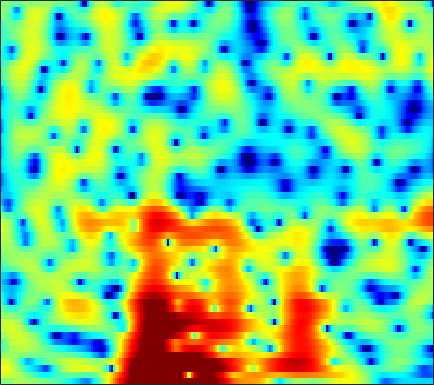

Values plotted in this chart, from the file beside it:
0.031113, -0.13821, -0.13735, 0.075447, 0.33899, 0.74066, 1.1137, 1.3248, 1.5045, 1.5491, 1.4985, 1.4112, 1.2482, 1.0585, 0.89952, 0.67648, 0.44843, 0.27708, 0.047563, -0.18702, -0.42151, -0.59783, -0.85302, -1.1339
3.354, 3.328, 3.267, 3.169, 3.067, 2.878, 2.617, 2.367, 1.961, 1.474, 0.908, 0.434, -0.2576, -1.016, -1.619, -2.462, -3.322, -3.947, -4.694, -5.258, -5.529, -5.511, -5.208, -4.676
5.021, 4.917, 4.657, 4.255, 3.861, 3.201, 2.38, 1.652, 0.532, -0.7327, -2.095, -3.133, -4.403, -5.437, -6.048, -6.743, -7.46, -8.157, -9.436, -11.17, -12.87, -13.02, -10.91, -7.952
3.234, 3.329, 3.272, 2.996, 2.64, 1.96, 1.025, 0.1438, -1.306, -3.092, -5.206, -6.873, -8.598, -8.74, -7.896, -6.402, -5.077, -4.269, -3.428, -2.762, -2.197, -1.788, -1.226, -0.6266
-0.3128, 0.1713, 0.6833, 1.013, 1.152, 1.195, 1.108, 0.9725, 0.7355, 0.4624, 0.1896, 0.0001662, -0.2043, -0.3462, -0.4107, -0.441, -0.4379, -0.4141, -0.3823, -0.3576, -0.3507, -0.3565, -0.3741, -0.3998
-2.853, -1.891, -0.7735, 0.1613, 0.7405, 1.344, 1.782, 1.999, 2.168, 2.228, 2.204, 2.141, 2.005, 1.807, 1.618, 1.317, 0.9612, 0.6615, 0.21, -0.2843, -0.8255, -1.252, -1.834, -2.429
-2.883, -1.61, -0.245, 0.8345, 1.482, 2.184, 2.7, 2.97, 3.188, 3.252, 3.179, 3.053, 2.786, 2.416, 2.072, 1.521, 0.8459, 0.2546, -0.6604, -1.728, -2.974, -4.027, -5.58, -7.237
0.1103, 0.826, 1.679, 2.366, 2.756, 3.124, 3.33, 3.386, 3.352, 3.183, 2.89, 2.59, 2.1, 1.528, 1.06, 0.3806, -0.3769, -1.002, -1.964, -3.135, -4.601, -5.988, -8.333, -11.53
2.213, 2.612, 3.053, 3.381, 3.525, 3.571, 3.424, 3.182, 2.708, 2.045, 1.203, 0.4646, -0.623, -1.736, -2.487, -3.24, -3.622, -3.693, -3.66, -3.595, -3.63, -3.758, -4.022, -4.333
2.245, 2.567, 2.813, 2.902, 2.879, 2.729, 2.389, 1.987, 1.207, 0.1187, -1.333, -2.738, -5.259, -9.018, -13.59, -28.31, -15.57, -10.79, -7.218, -4.982, -3.428, -2.543, -1.622, -0.881
0.6083, 0.7232, 0.7633, 0.6642, 0.5286, 0.3034, 0.06525, -0.1742, -0.5967, -1.175, -1.939, -2.629, -3.667, -4.752, -5.455, -6.004, -5.926, -5.503, -4.712, -3.816, -2.933, -2.257, -1.331, -0.4058
-0.9806, -1.465, -2.155, -2.825, -3.238, -3.518, -3.367, -3.011, -2.428, -1.886, -1.532, -1.391, -1.355, -1.449, -1.595, -1.908, -2.322, -2.708, -3.334, -3.994, -4.531, -4.607, -3.921, -2.415
-2.774, -4.129, -6.62, -10.49, -15.52, -23.46, -12.53, -8.618, -5.326, -3.157, -1.647, -0.8419, -0.1171, 0.2681, 0.3451, 0.175, -0.3524, -1.041, -2.455, -4.721, -8.474, -12.67, -11.92, -5.743
-4.738, -5.517, -6.764, -7.847, -8.362, -8.553, -7.945, -7.024, -5.545, -4.14, -2.894, -2.058, -1.141, -0.4666, -0.1221, 0.1573, 0.2269, 0.1505, -0.0817, -0.3718, -0.5646, -0.5539, -0.2232, 0.4848
-6.313, -6.753, -7.47, -8.176, -8.512, -8.616, -8.325, -7.825, -6.759, -5.454, -4.104, -3.165, -2.025, -1.06, -0.4518, 0.1979, 0.6889, 0.9756, 1.264, 1.484, 1.683, 1.849, 2.089, 2.347
-7.5, -8.079, -9.225, -11.11, -13.13, -16.49, -17.92, -15.16, -10.93, -7.674, -5.14, -3.636, -2.038, -0.7929, -0.04496, 0.7373, 1.315, 1.639, 1.963, 2.195, 2.358, 2.46, 2.59, 2.716
-6.855, -6.926, -7.266, -8.089, -9.041, -10.06, -10.05, -9.084, -6.889, -4.666, -2.776, -1.602, -0.328, 0.6316, 1.163, 1.64, 1.899, 1.956, 1.895, 1.736, 1.538, 1.407, 1.326, 1.4
-4.44, -3.791, -3.174, -2.657, -2.391, -2.076, -1.59, -1.155, -0.4895, 0.2651, 0.975, 1.438, 1.951, 2.285, 2.394, 2.327, 2.002, 1.565, 0.682, -0.5684, -2.142, -3.426, -4.677, -4.511
-2.044, -1.373, -0.6881, -0.1518, 0.2388, 0.658, 1.002, 1.26, 1.565, 1.829, 2.066, 2.207, 2.303, 2.276, 2.158, 1.836, 1.253, 0.6079, -0.6178, -2.416, -5.026, -7.743, -12.14, -11.41
-0.6899, -0.2459, 0.2873, 0.6175, 0.8061, 1.014, 1.087, 1.103, 1.102, 1.052, 0.9995, 0.9918, 0.9726, 0.9532, 0.9257, 0.8181, 0.6024, 0.3509, -0.1108, -0.7214, -1.397, -1.866, -2.283, -2.341
0.365, 0.727, 1.06, 1.238, 1.184, 0.9505, 0.577, 0.1768, -0.4393, -1.051, -1.58, -1.834, -1.826, -1.479, -1.081, -0.4811, 0.08106, 0.4204, 0.7538, 0.9423, 0.9924, 0.9685, 0.8843, 0.7349
1.437, 1.777, 1.867, 1.739, 1.427, 0.6876, -0.3491, -1.39, -3.223, -5.643, -8.678, -10.95, -10.87, -7.631, -5.287, -2.785, -0.9211, 0.1359, 1.17, 1.867, 2.284, 2.429, 2.443, 2.26
2.373, 2.483, 2.33, 1.777, 1.227, 0.1578, -1.287, -2.533, -4.535, -6.865, -9.27, -10.72, -10.39, -7.783, -5.613, -3.014, -0.9812, 0.2175, 1.41, 2.181, 2.595, 2.695, 2.548, 2.152
3.48, 3.267, 2.845, 2.069, 1.271, -0.03139, -1.786, -3.336, -5.618, -7.859, -8.88, -8.459, -6.702, -4.484, -2.867, -0.9234, 0.6825, 1.632, 2.546, 3.078, 3.189, 3.019, 2.449, 1.483
3.143, 2.782, 2.18, 1.433, 0.6466, -0.5395, -2.188, -3.802, -6.705, -11.15, -14.49, -11.37, -6.356, -2.933, -1.005, 0.9289, 2.291, 3.025, 3.593, 3.753, 3.478, 2.99, 2.011, 0.6137
0.1368, -0.4123, -1.254, -1.834, -2.156, -2.433, -2.513, -2.632, -2.71, -2.63, -2.196, -1.583, -0.4387, 0.8247, 1.729, 2.756, 3.493, 3.84, 3.986, 3.722, 3.058, 2.253, 0.7457, -1.319
-4.95, -6.73, -9.802, -12.12, -11.12, -8.197, -5.578, -4.019, -2.409, -1.105, -0.0003883, 0.7771, 1.708, 2.54, 3.082, 3.66, 4.053, 4.178, 4.121, 3.755, 3.035, 2.225, 0.7054, -1.417
-7.813, -9.391, -11.78, -13.32, -12.43, -9.701, -6.991, -5.314, -3.455, -1.982, -0.7517, 0.03057, 0.9176, 1.652, 2.103, 2.582, 2.908, 3.047, 3.077, 2.932, 2.586, 2.204, 1.548, 0.778
-7.799, -8.005, -7.994, -7.784, -7.315, -6.489, -5.431, -4.612, -3.529, -2.54, -1.654, -1.071, -0.3909, 0.201, 0.5877, 1.036, 1.394, 1.623, 1.849, 1.996, 2.06, 2.062, 2.001, 1.896
-8.966, -8.43, -7.633, -6.8, -6.191, -5.366, -4.597, -4.046, -3.39, -2.798, -2.309, -1.988, -1.603, -1.25, -0.9844, -0.6085, -0.1964, 0.1364, 0.6041, 1.071, 1.528, 1.837, 2.202, 2.494
-11.82, -10.03, -8.184, -6.674, -5.785, -4.816, -4.091, -3.693, -3.337, -3.178, -3.18, -3.263, -3.434, -3.605, -3.652, -3.509, -3.035, -2.491, -1.568, -0.5323, 0.4965, 1.222, 2.091, 2.822
-11.44, -9.551, -7.456, -5.941, -5.02, -4.16, -3.606, -3.42, -3.444, -3.826, -4.543, -5.333, -6.742, -8.505, -9.911, -11.15, -10.41, -8.685, -6.031, -3.565, -1.456, -0.09071, 1.453, 2.706
-7.996, -7.032, -5.77, -4.686, -4.021, -3.393, -3.088, -3.095, -3.441, -4.209, -5.466, -6.78, -9.113, -12.32, -15.52, -20.41, -18.51, -14.36, -9.738, -6.138, -3.229, -1.411, 0.6181, 2.232
-7.117, -6.061, -4.812, -3.674, -3.02, -2.365, -2.075, -2.081, -2.46, -3.264, -4.56, -5.865, -8.102, -10.9, -13.28, -16.14, -16.24, -13.83, -9.905, -6.33, -3.355, -1.488, 0.5553, 2.171
-8.482, -6.684, -4.61, -3.065, -2.125, -1.239, -0.6933, -0.533, -0.643, -1.139, -2.05, -3.022, -4.784, -7.113, -9.308, -12.35, -12.65, -10.38, -6.892, -4.008, -1.692, -0.2791, 1.259, 2.458
-8.921, -6.844, -4.658, -2.884, -1.823, -0.7146, 0.07167, 0.4477, 0.7017, 0.6659, 0.3769, 0.006638, -0.6166, -1.328, -1.819, -2.264, -2.328, -2.074, -1.48, -0.7383, 0.004404, 0.4969, 1.068, 1.54
-7.342, -5.984, -4.254, -2.662, -1.641, -0.4511, 0.4582, 0.9959, 1.499, 1.79, 1.897, 1.877, 1.754, 1.556, 1.391, 1.176, 0.9779, 0.8395, 0.6338, 0.369, -0.02795, -0.4055, -1.001, -1.539
-7.517, -6.171, -4.314, -2.661, -1.52, -0.2553, 0.779, 1.387, 1.999, 2.409, 2.644, 2.733, 2.744, 2.682, 2.59, 2.413, 2.16, 1.88, 1.364, 0.5774, -0.6066, -1.874, -4.371, -8.385
-10.99, -8.281, -5.513, -3.313, -2.01, -0.6297, 0.4057, 0.9648, 1.482, 1.763, 1.869, 1.865, 1.806, 1.735, 1.694, 1.661, 1.618, 1.548, 1.331, 0.8861, 0.1416, -0.6791, -2.126, -3.793
-10.04, -7.956, -5.569, -3.69, -2.612, -1.491, -0.7716, -0.4637, -0.3434, -0.5476, -1.014, -1.498, -2.155, -2.606, -2.634, -2.215, -1.477, -0.8581, -0.1253, 0.4218, 0.767, 0.9087, 1.019, 1.121
-6.681, -5.84, -4.67, -3.652, -2.995, -2.363, -2.039, -2.029, -2.38, -3.217, -4.702, -6.374, -9.718, -14.66, -15.97, -10.94, -6.826, -4.657, -2.534, -0.9779, 0.1986, 0.9115, 1.708, 2.372
-6.32, -5.636, -4.788, -3.963, -3.442, -2.947, -2.699, -2.726, -3.088, -3.858, -5.095, -6.343, -8.329, -10.1, -10.36, -8.933, -6.76, -5.219, -3.436, -1.942, -0.6607, 0.197, 1.216, 2.125
-7.954, -6.928, -5.557, -4.349, -3.615, -2.841, -2.368, -2.201, -2.224, -2.517, -3.016, -3.489, -4.145, -4.694, -4.939, -4.984, -4.724, -4.351, -3.674, -2.787, -1.748, -0.9175, 0.2159, 1.323
-10.85, -8.482, -5.965, -4.083, -2.948, -1.81, -1.043, -0.677, -0.4462, -0.494, -0.7921, -1.157, -1.821, -2.628, -3.325, -4.344, -5.374, -6.033, -6.416, -5.889, -4.538, -3.253, -1.498, 0.1356
-9.404, -7.061, -4.553, -2.553, -1.374, -0.161, 0.7137, 1.141, 1.433, 1.421, 1.096, 0.6522, -0.2175, -1.462, -2.694, -4.87, -7.992, -11.55, -20.85, -17.98, -10.1, -6.748, -3.602, -1.29
-5.156, -3.903, -2.239, -0.7844, 0.1374, 1.181, 1.951, 2.347, 2.622, 2.609, 2.305, 1.866, 1.001, -0.2223, -1.376, -3.216, -5.323, -6.937, -8.493, -8.641, -7.436, -6.125, -4.259, -2.551
-3.165, -2.144, -0.8861, 0.2838, 1.1, 2.015, 2.722, 3.124, 3.453, 3.531, 3.339, 3.002, 2.269, 1.232, 0.2515, -1.321, -3.143, -4.574, -6.363, -7.672, -7.931, -7.341, -5.995, -4.493
-3.42, -2.248, -0.8556, 0.3715, 1.17, 2.088, 2.885, 3.381, 3.908, 4.225, 4.279, 4.139, 3.669, 2.835, 1.944, 0.3455, -1.847, -4.024, -8.209, -16.03, -24.1, -13.82, -8.709, -6.172
-5.01, -3.734, -2.436, -1.498, -0.9361, -0.1191, 0.8508, 1.632, 2.64, 3.496, 4.102, 4.35, 4.391, 4.043, 3.536, 2.515, 1.099, -0.2154, -2.145, -3.929, -4.878, -4.878, -4.481, -4.158
-4.998, -4.885, -5.277, -6.34, -7.356, -7.73, -5.797, -3.63, -0.9738, 1.093, 2.609, 3.383, 4.019, 4.254, 4.191, 3.825, 3.208, 2.626, 1.741, 0.8643, 0.03938, -0.5152, -1.196, -1.932
-4.268, -4.834, -6.204, -8.535, -11.13, -14.04, -10.01, -6.31, -2.702, -0.1585, 1.653, 2.634, 3.515, 4.022, 4.178, 4.133, 3.837, 3.481, 2.845, 2.063, 1.169, 0.4343, -0.6128, -1.713
-3.502, -3.627, -3.838, -4.02, -4.043, -3.721, -2.837, -1.904, -0.5091, 0.8396, 1.974, 2.672, 3.372, 3.805, 3.96, 3.952, 3.698, 3.347, 2.699, 1.823, 0.7329, -0.2318, -1.733, -3.441
-3.725, -3.21, -2.587, -2.046, -1.657, -1.081, -0.4296, 0.115, 0.8914, 1.661, 2.351, 2.801, 3.292, 3.593, 3.692, 3.631, 3.343, 2.971, 2.257, 1.287, 0.03528, -1.119, -2.941, -5.238
-4.121, -3.158, -2.224, -1.529, -1.087, -0.5455, -0.03014, 0.3764, 0.9525, 1.552, 2.161, 2.58, 3.042, 3.362, 3.482, 3.456, 3.205, 2.865, 2.169, 1.199, -0.0516, -1.172, -2.925, -4.926
-2.794, -2.154, -1.595, -1.303, -1.205, -1.185, -1.107, -0.9286, -0.4458, 0.3067, 1.216, 1.883, 2.649, 3.238, 3.524, 3.691, 3.59, 3.329, 2.74, 1.853, 0.657, -0.4265, -2.166, -4.171
-0.4731, -0.3832, -0.5276, -1.1, -1.886, -3.438, -5.373, -6.43, -5.734, -3.272, -0.8468, 0.6325, 2.154, 3.208, 3.744, 4.157, 4.256, 4.127, 3.713, 3, 1.946, 0.8933, -0.8882, -3.296
0.501, 0.475, 0.09505, -0.7917, -1.888, -4.162, -7.782, -10.99, -9.764, -5.142, -1.935, -0.2396, 1.357, 2.387, 2.904, 3.323, 3.514, 3.536, 3.379, 3.008, 2.398, 1.742, 0.5826, -0.9063
-0.1761, 0.1127, 0.2288, 0.06441, -0.2259, -0.773, -1.312, -1.539, -1.458, -0.9854, -0.4104, -0.026, 0.3047, 0.4251, 0.4203, 0.3989, 0.4709, 0.6232, 0.8936, 1.139, 1.267, 1.254, 1.044, 0.6536
